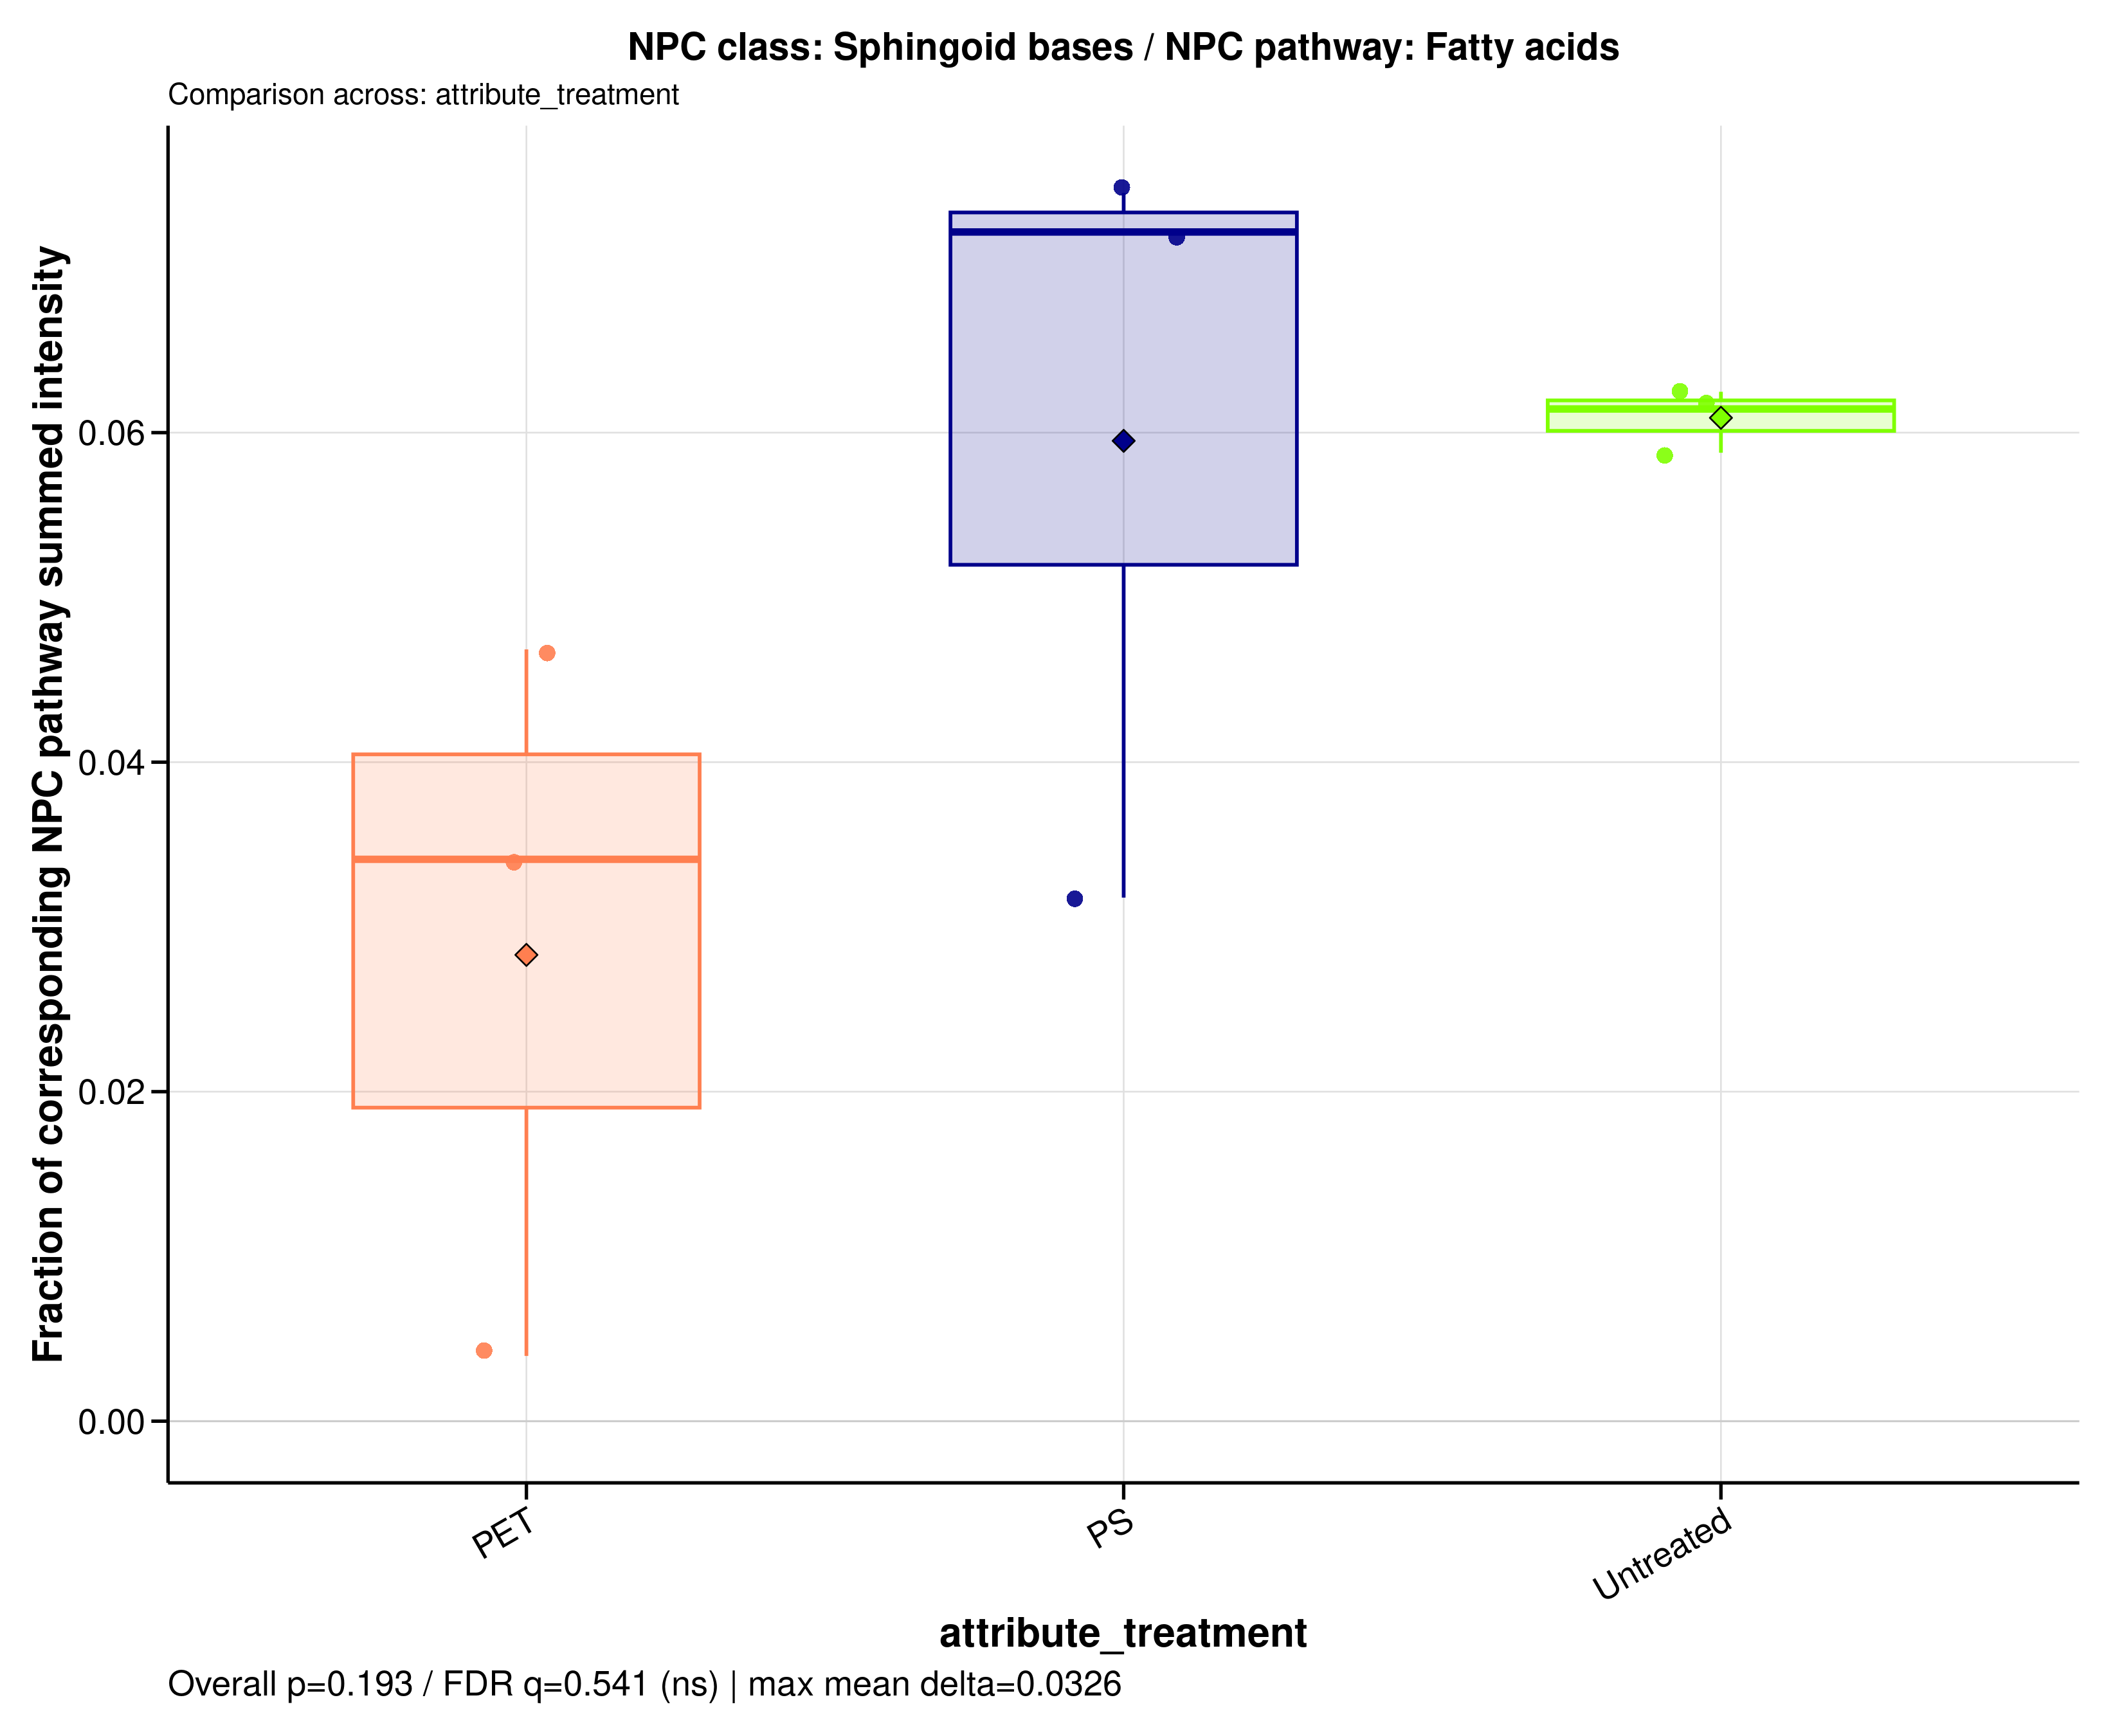

The table this chart was drawn from, first rows:
sample_id	group	data_source	numerator_level	numerator_term	numerator_class	denominator_level	denominator_term	npc_pathway	npc_superclass	npc_class	ratio_label	ratio_plot_label	numerator_n_features	denominator_n_features	numerator_summed_intensity	denominator_summed_intensity	ratio	npc_overall_test	npc_overall_p_value	npc_overall_q_value	npc_overall_significance	npc_max_mean_difference	npc_max_median_difference
A549_110626_PET100	PET	filtered	class	Sphingoid bases	Sphingoid bases	pathway	Fatty acids	Fatty acids	Spingolipids	Sphingoid bases	NPC class: Sphingoid bases / NPC pathway…	Sphingoid bases	12	244	2.289	48.87	0.04684	kruskal_wallis	0.1931	0.5407	ns	0.0326	0.03808
A549_110626_PS100	PS	filtered	class	Sphingoid bases	Sphingoid bases	pathway	Fatty acids	Fatty acids	Spingolipids	Sphingoid bases	NPC class: Sphingoid bases / NPC pathway…	Sphingoid bases	12	244	2.945	92.68	0.03178	kruskal_wallis	0.1931	0.5407	ns	0.0326	0.03808
A549_110626_untreated	Untreated	filtered	class	Sphingoid bases	Sphingoid bases	pathway	Fatty acids	Fatty acids	Spingolipids	Sphingoid bases	NPC class: Sphingoid bases / NPC pathway…	Sphingoid bases	12	244	8.769	140.3	0.06248	kruskal_wallis	0.1931	0.5407	ns	0.0326	0.03808
A549_180626_PET100	PET	filtered	class	Sphingoid bases	Sphingoid bases	pathway	Fatty acids	Fatty acids	Spingolipids	Sphingoid bases	NPC class: Sphingoid bases / NPC pathway…	Sphingoid bases	12	244	0.3072	77.59	0.003959	kruskal_wallis	0.1931	0.5407	ns	0.0326	0.03808
A549_180626_PS100	PS	filtered	class	Sphingoid bases	Sphingoid bases	pathway	Fatty acids	Fatty acids	Spingolipids	Sphingoid bases	NPC class: Sphingoid bases / NPC pathway…	Sphingoid bases	12	244	8.777	121.6	0.07218	kruskal_wallis	0.1931	0.5407	ns	0.0326	0.03808
A549_180626_untreated	Untreated	filtered	class	Sphingoid bases	Sphingoid bases	pathway	Fatty acids	Fatty acids	Spingolipids	Sphingoid bases	NPC class: Sphingoid bases / NPC pathway…	Sphingoid bases	12	244	9.09	154.6	0.05878	kruskal_wallis	0.1931	0.5407	ns	0.0326	0.03808
A549_210626_PET100	PET	filtered	class	Sphingoid bases	Sphingoid bases	pathway	Fatty acids	Fatty acids	Spingolipids	Sphingoid bases	NPC class: Sphingoid bases / NPC pathway…	Sphingoid bases	12	244	5.156	151.2	0.0341	kruskal_wallis	0.1931	0.5407	ns	0.0326	0.03808
A549_210626_PS100	PS	filtered	class	Sphingoid bases	Sphingoid bases	pathway	Fatty acids	Fatty acids	Spingolipids	Sphingoid bases	NPC class: Sphingoid bases / NPC pathway…	Sphingoid bases	12	244	9.957	133.6	0.07455	kruskal_wallis	0.1931	0.5407	ns	0.0326	0.03808
A549_210626_untreated	Untreated	filtered	class	Sphingoid bases	Sphingoid bases	pathway	Fatty acids	Fatty acids	Spingolipids	Sphingoid bases	NPC class: Sphingoid bases / NPC pathway…	Sphingoid bases	12	244	5.259	85.6	0.06144	kruskal_wallis	0.1931	0.5407	ns	0.0326	0.03808
